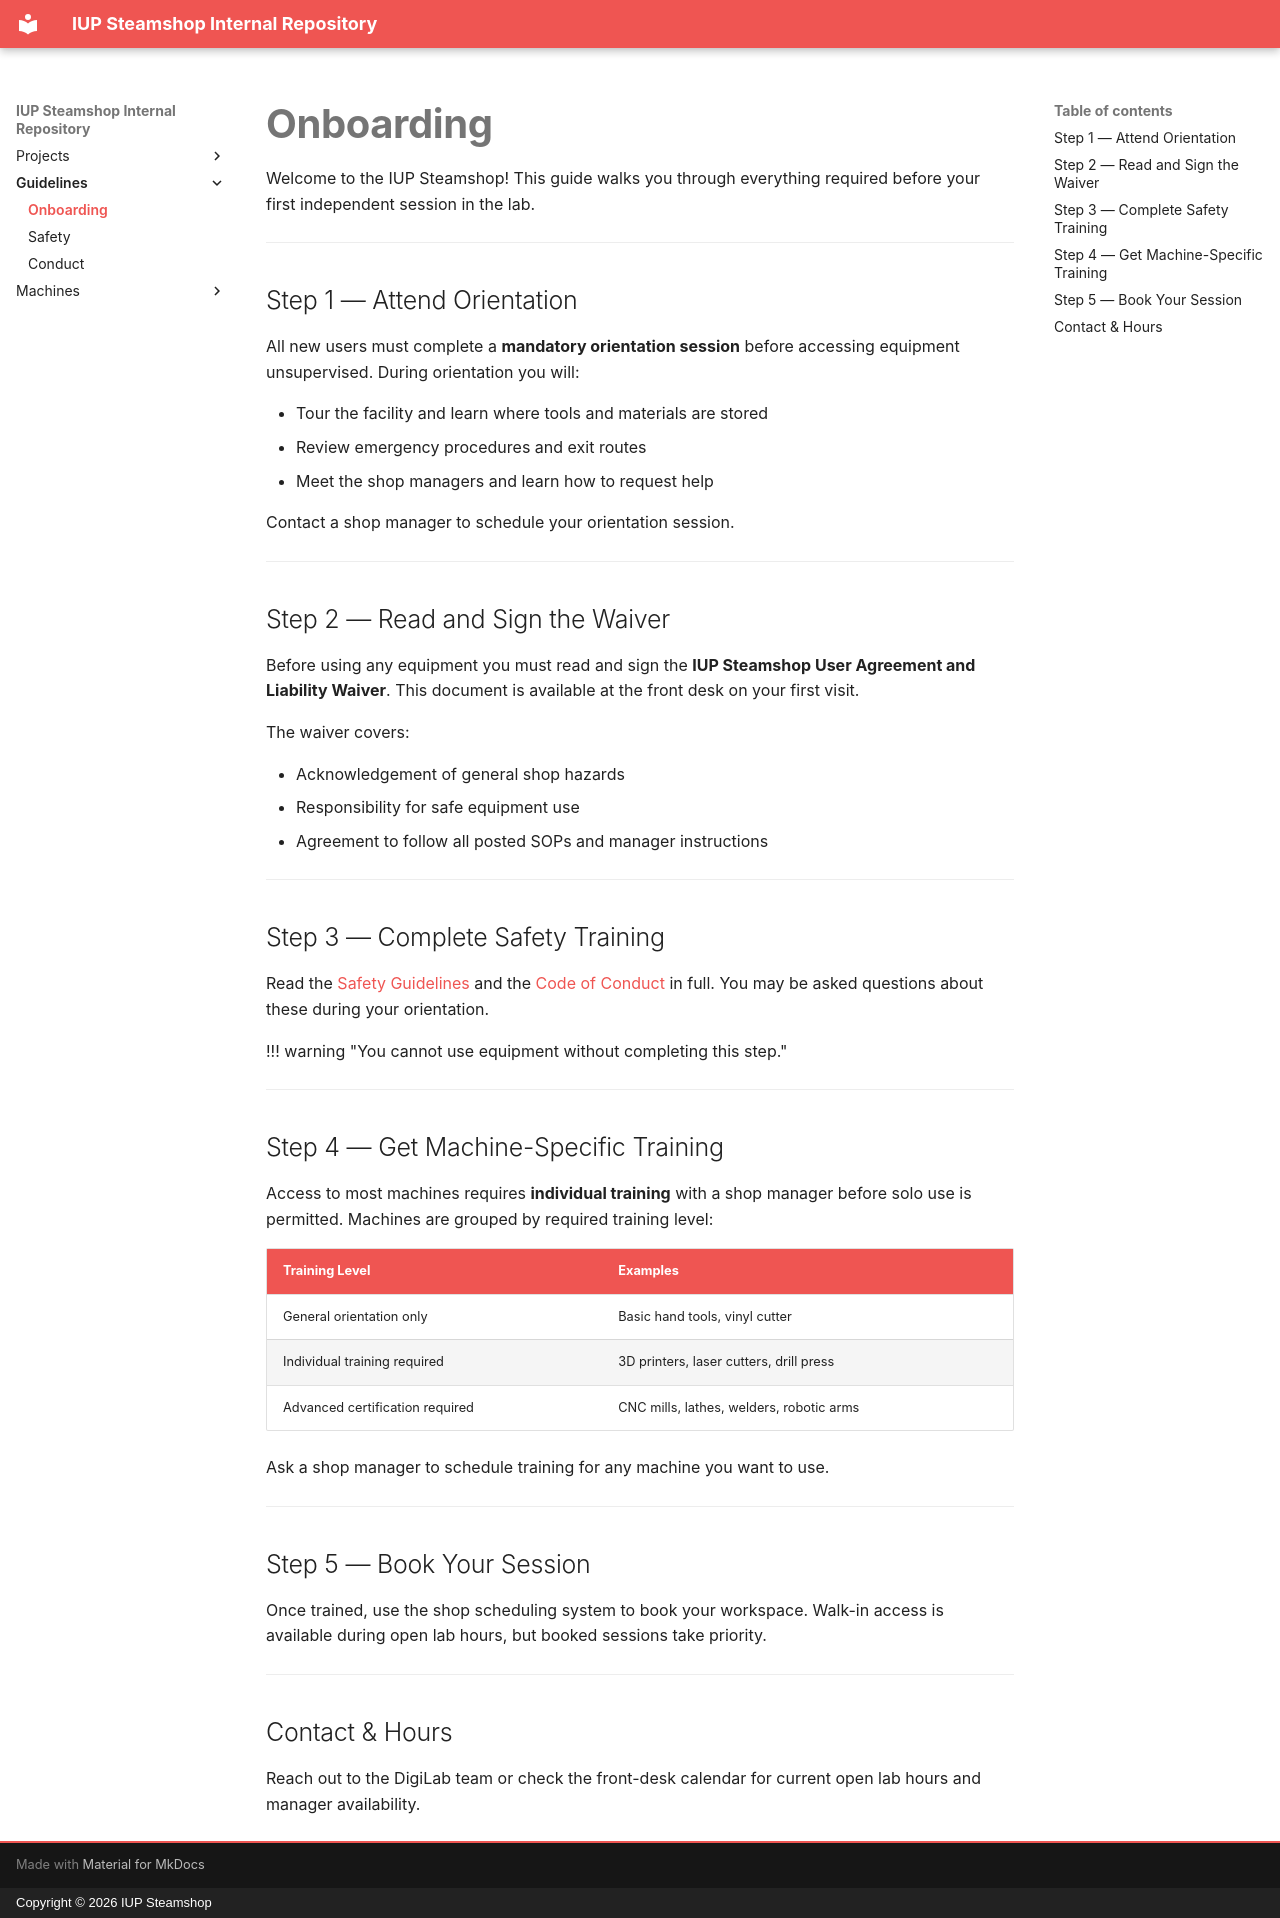

repository: IUP-STEAMSHOP/STEAMSHOP · page: guidelines/onboarding/index.html · generator: mkdocs · copyright: Copyright © 2026 IUP Steamshop

# Onboarding

Welcome to the IUP Steamshop! This guide walks you through everything required before your first independent session in the lab.

---

## Step 1 — Attend Orientation

All new users must complete a **mandatory orientation session** before accessing equipment unsupervised. During orientation you will:

- Tour the facility and learn where tools and materials are stored
- Review emergency procedures and exit routes
- Meet the shop managers and learn how to request help

Contact a shop manager to schedule your orientation session.

---

## Step 2 — Read and Sign the Waiver

Before using any equipment you must read and sign the **IUP Steamshop User Agreement and Liability Waiver**. This document is available at the front desk on your first visit.

The waiver covers:

- Acknowledgement of general shop hazards
- Responsibility for safe equipment use
- Agreement to follow all posted SOPs and manager instructions

---

## Step 3 — Complete Safety Training

Read the [Safety Guidelines](safety.md) and the [Code of Conduct](conduct.md) in full. You may be asked questions about these during your orientation.

!!! warning "You cannot use equipment without completing this step."

---

## Step 4 — Get Machine-Specific Training

Access to most machines requires **individual training** with a shop manager before solo use is permitted. Machines are grouped by required training level:

| Training Level | Examples |
|---|---|
| General orientation only | Basic hand tools, vinyl cutter |
| Individual training required | 3D printers, laser cutters, drill press |
| Advanced certification required | CNC mills, lathes, welders, robotic arms |

Ask a shop manager to schedule training for any machine you want to use.

---

## Step 5 — Book Your Session

Once trained, use the shop scheduling system to book your workspace. Walk-in access is available during open lab hours, but booked sessions take priority.

---

## Contact & Hours

Reach out to the DigiLab team or check the front-desk calendar for current open lab hours and manager availability.
